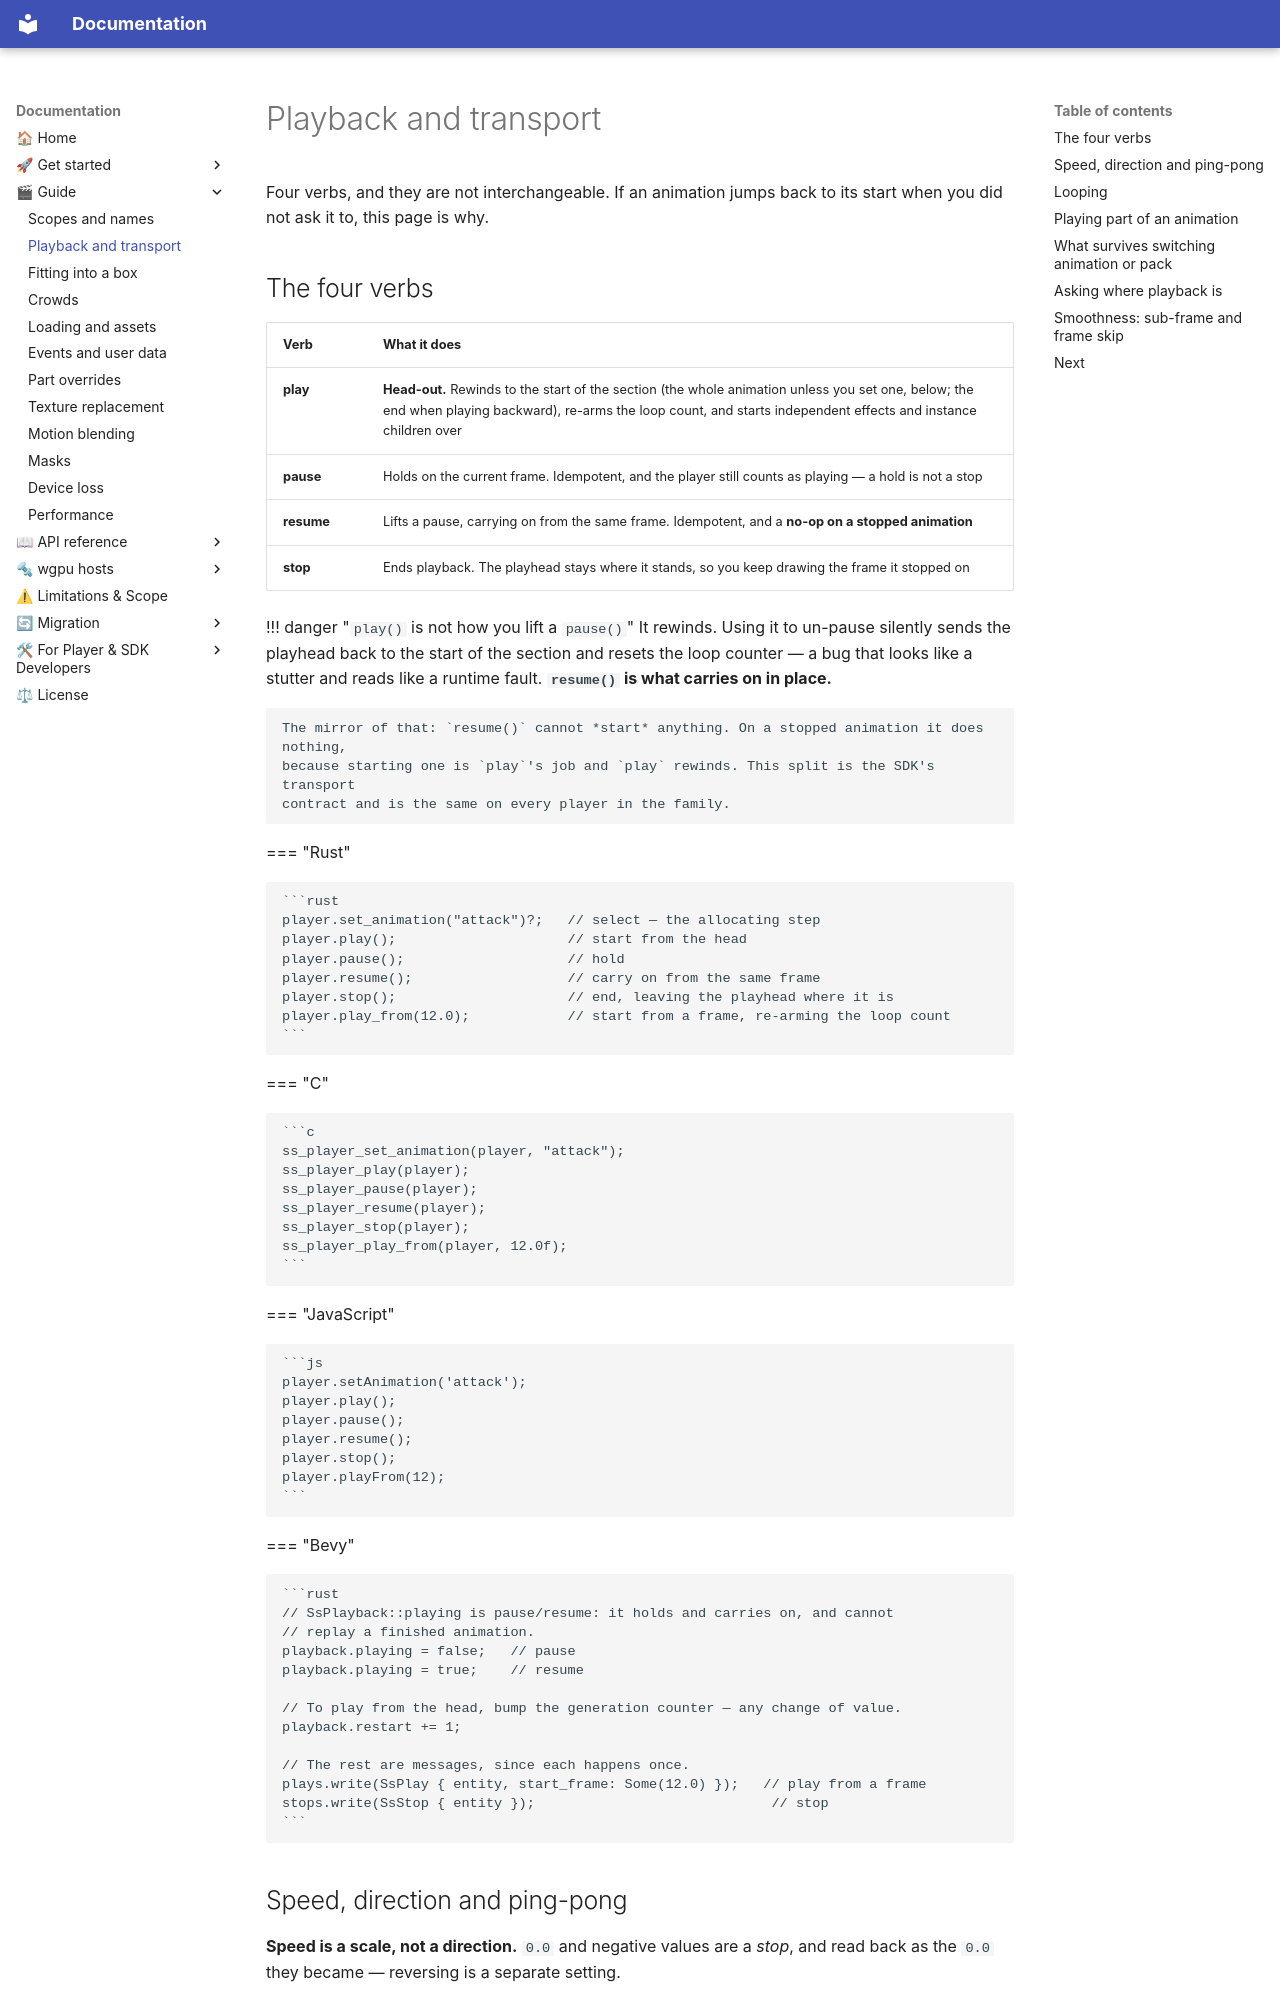

repository: cri-middleware/SSPlayerForWgpu · page: guide/playback/index.html · generator: mkdocs

# Playback and transport

Four verbs, and they are not interchangeable. If an animation jumps back to its start when you did
not ask it to, this page is why.

## The four verbs

| Verb | What it does |
|---|---|
| **play** | **Head-out.** Rewinds to the start of the section (the whole animation unless you set one, below; the end when playing backward), re-arms the loop count, and starts independent effects and instance children over |
| **pause** | Holds on the current frame. Idempotent, and the player still counts as playing — a hold is not a stop |
| **resume** | Lifts a pause, carrying on from the same frame. Idempotent, and a **no-op on a stopped animation** |
| **stop** | Ends playback. The playhead stays where it stands, so you keep drawing the frame it stopped on |

!!! danger "`play()` is not how you lift a `pause()`"
    It rewinds. Using it to un-pause silently sends the playhead back to the start of the section
    and resets the loop counter — a bug that looks like a stutter and reads like a runtime fault.
    **`resume()` is what carries on in place.**

    The mirror of that: `resume()` cannot *start* anything. On a stopped animation it does nothing,
    because starting one is `play`'s job and `play` rewinds. This split is the SDK's transport
    contract and is the same on every player in the family.

=== "Rust"

    ```rust
    player.set_animation("attack")?;   // select — the allocating step
    player.play();                     // start from the head
    player.pause();                    // hold
    player.resume();                   // carry on from the same frame
    player.stop();                     // end, leaving the playhead where it is
    player.play_from(12.0);            // start from a frame, re-arming the loop count
    ```

=== "C"

    ```c
    ss_player_set_animation(player, "attack");
    ss_player_play(player);
    ss_player_pause(player);
    ss_player_resume(player);
    ss_player_stop(player);
    ss_player_play_from(player, 12.0f);
    ```

=== "JavaScript"

    ```js
    player.setAnimation('attack');
    player.play();
    player.pause();
    player.resume();
    player.stop();
    player.playFrom(12);
    ```

=== "Bevy"

    ```rust
    // SsPlayback::playing is pause/resume: it holds and carries on, and cannot
    // replay a finished animation.
    playback.playing = false;   // pause
    playback.playing = true;    // resume

    // To play from the head, bump the generation counter — any change of value.
    playback.restart += 1;

    // The rest are messages, since each happens once.
    plays.write(SsPlay { entity, start_frame: Some(12.0) });   // play from a frame
    stops.write(SsStop { entity });                             // stop
    ```
